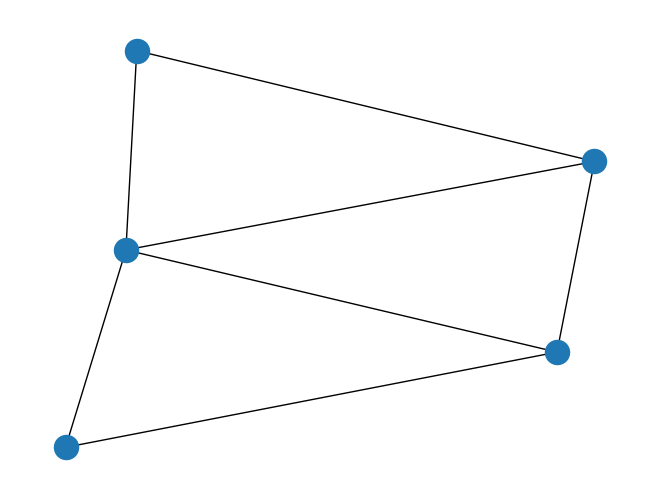
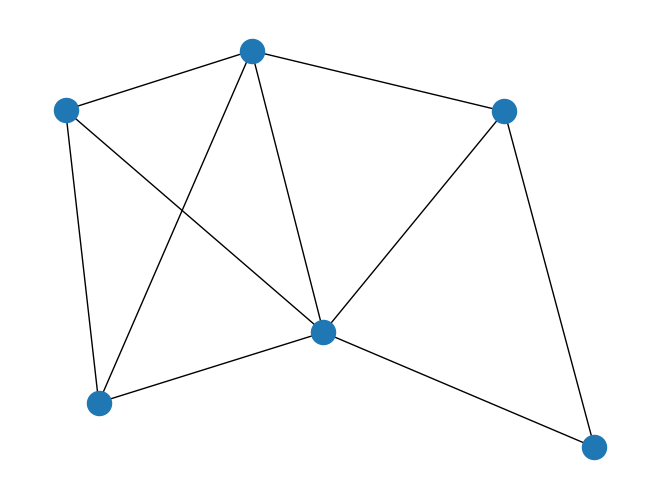

The matplotlib source for these figures, in order:
import matplotlib.pyplot as plt
import networkx as nx
import numpy as np



def generate_random_dynamic_graphs(alpha=0.5,beta=0.6):

	G=nx.Graph()

	alpha = .5
	beta = .6

	G.add_nodes_from(range(5))
	for i in range(0,5):
		for j in range(0,i):
			if np.random.rand() > alpha/(alpha+beta):
				G.add_edge(i,j)
	nx.draw(G,pos=nx.spring_layout(G))  # networkx draw()
	plt.show()  # pyplot draw()

	GT = [G]
	for t in range(1,3): #t = 1,2
		Gcurrent = GT[t-1].copy()
		current_nodes = sorted(Gcurrent.nodes())

		for j in current_nodes:
			for i in current_nodes:
				if i < j:
					if (i,j) in Gcurrent.edges():
						if np.random.rand() > beta/(alpha+beta):
							Gcurrent.remove_edge(i,j)
					else:
						if np.random.rand() > alpha/(alpha+beta):
							Gcurrent.add_edge(i,j)

		new_node_index = len(current_nodes)+1
		Gcurrent.add_node(new_node_index)
		for i in current_nodes:
			if np.random.rand() > alpha/(alpha+beta):
				Gcurrent.add_edge(i,new_node_index)

		GT.append(Gcurrent)

		nx.draw(Gcurrent,pos=nx.spring_layout(Gcurrent))  # networkx draw()
		plt.show()  # pyplot draw()


		return GT

if __name__=='__main__':
	GT = generate_random_dynamic_graphs()
